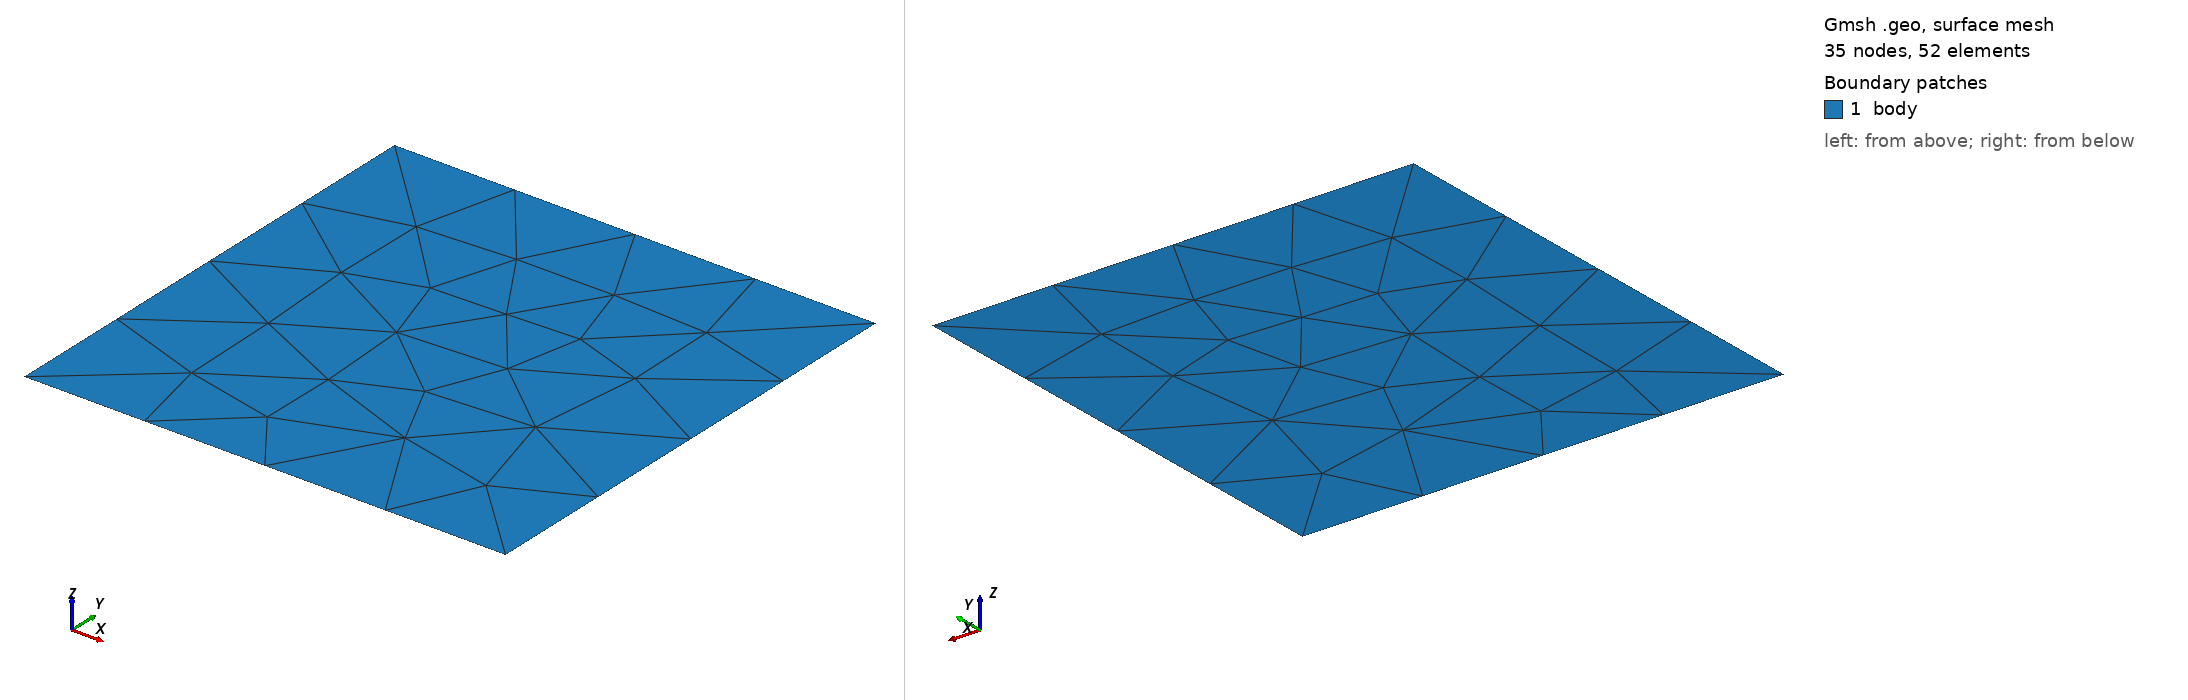

Gmsh geometry script, surface-meshed: 35 nodes, 52 surface elements. Boundary patches (legend numbers): 1 body. Left view from above one corner, right view from below the opposite corner. Legend entries are the model's physical surfaces. The drawing asked Gmsh for element sizes between 1% and 20% of the model's largest extent; the script's own settings can give other sizes.

=== square.geo (drawn) ===
Nc = 5;

Point(1) = {0, 0, 0, 1};
Point(2) = {0, 1, 0, 1};
Point(3) = {1, 1, 0, 1};
Point(4) = {1, 0, 0, 1};

Line(1) = {1, 4};
Line(2) = {4, 3};
Line(3) = {3, 2};
Line(4) = {2, 1};

Curve Loop(1) = {4, 1, 2, 3};
Surface(1) = {1};

Transfinite Curve{1} = Nc;
Transfinite Curve{2} = Nc;
Transfinite Curve{3} = Nc;
Transfinite Curve{4} = Nc;

Physical Curve("contact", 5) = {4};
Physical Curve("dirichlet", 6) = {2};
Physical Curve("wall", 7) = {3, 1};
Physical Surface("body", 8) = {1};
